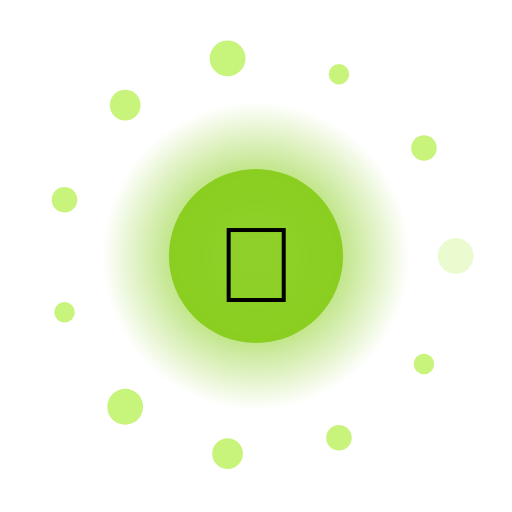
t = 0.00 s
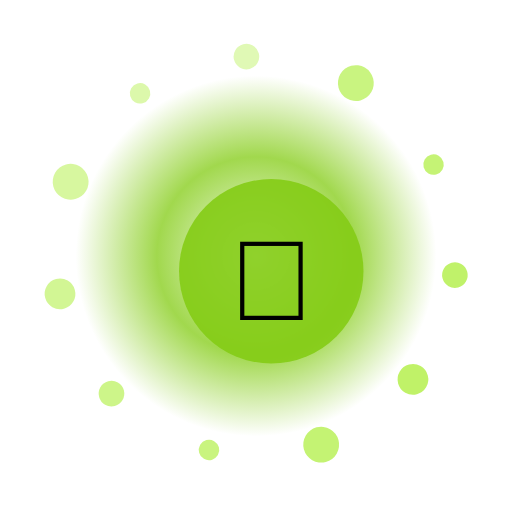
t = 1.50 s
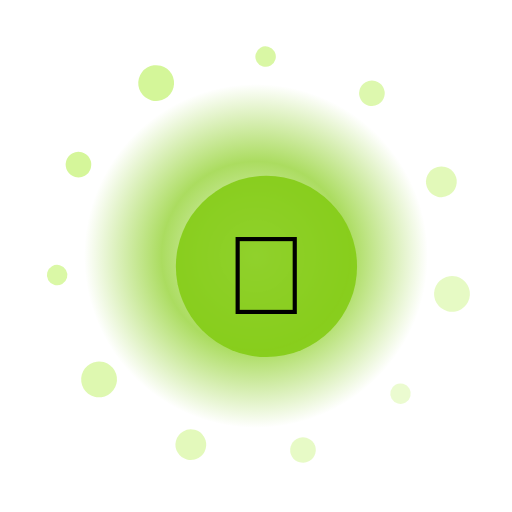
t = 3.00 s
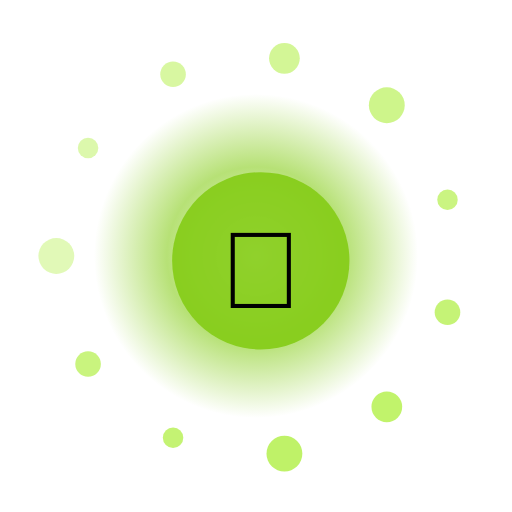
t = 4.50 s
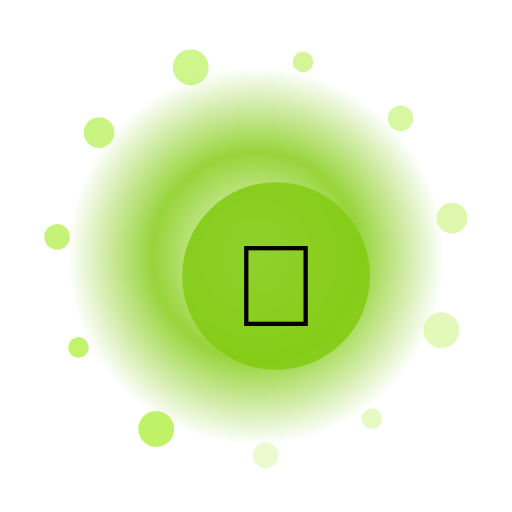
t = 6.00 s
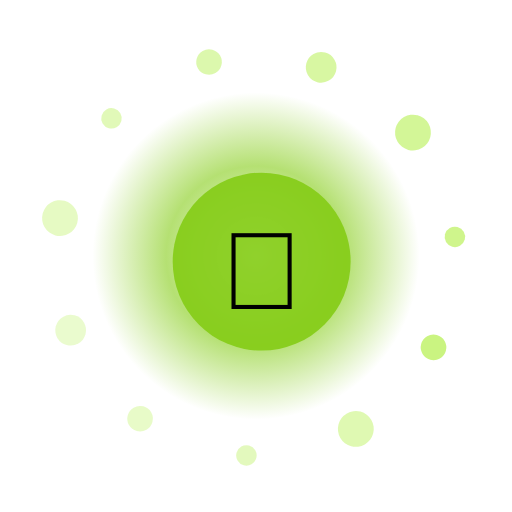
t = 7.50 s

The animated SVG that drew these frames (rendered in a browser with its animation timeline set to each time). Animation: 16 SMIL elements (animate=13,animateTransform=3); one cycle of 9.00 s, repeats indefinitely.

<?xml version="1.0" encoding="UTF-8"?>
<svg xmlns="http://www.w3.org/2000/svg" viewBox="0 0 200 200" width="200" height="200" style="background:transparent">
  <defs>
    <radialGradient id="g103" cx="50%" cy="50%" r="50%">
      <stop offset="0%" stop-color="#FFF" stop-opacity="0.95"/>
      <stop offset="55%" stop-color="#84CC16" stop-opacity="0.85"/>
      <stop offset="100%" stop-color="#84CC16" stop-opacity="0"/>
    </radialGradient>
    <filter id="glow103" x="-50%" y="-50%" width="200%" height="200%">
      <feGaussianBlur stdDeviation="3" result="b"/>
      <feMerge><feMergeNode in="b"/><feMergeNode in="SourceGraphic"/></feMerge>
    </filter>
  </defs>

  <!-- outer rotating rays -->
  <g filter="url(#glow103)">
    <g>
      <rect x="99" y="10" width="2" height="30" fill="#FFF" opacity="0.35" transform="rotate(0 100 100)"/><rect x="99" y="10" width="2" height="30" fill="#FFF" opacity="0.35" transform="rotate(30 100 100)"/><rect x="99" y="10" width="2" height="30" fill="#FFF" opacity="0.35" transform="rotate(60 100 100)"/><rect x="99" y="10" width="2" height="30" fill="#FFF" opacity="0.35" transform="rotate(90 100 100)"/><rect x="99" y="10" width="2" height="30" fill="#FFF" opacity="0.35" transform="rotate(120 100 100)"/><rect x="99" y="10" width="2" height="30" fill="#FFF" opacity="0.35" transform="rotate(150 100 100)"/><rect x="99" y="10" width="2" height="30" fill="#FFF" opacity="0.35" transform="rotate(180 100 100)"/><rect x="99" y="10" width="2" height="30" fill="#FFF" opacity="0.35" transform="rotate(210 100 100)"/><rect x="99" y="10" width="2" height="30" fill="#FFF" opacity="0.35" transform="rotate(240 100 100)"/><rect x="99" y="10" width="2" height="30" fill="#FFF" opacity="0.35" transform="rotate(270 100 100)"/><rect x="99" y="10" width="2" height="30" fill="#FFF" opacity="0.35" transform="rotate(300 100 100)"/><rect x="99" y="10" width="2" height="30" fill="#FFF" opacity="0.35" transform="rotate(330 100 100)"/>
      <animateTransform attributeName="transform" type="rotate" from="0 100 100" to="360 100 100" dur="7.0s" repeatCount="indefinite"/>
    </g>
  </g>

  <!-- pulsing aura -->
  <circle cx="100" cy="100" r="70" fill="url(#g103)">
    <animate attributeName="r" values="60;74;60" dur="2.39s" repeatCount="indefinite"/>
    <animate attributeName="opacity" values="0.6;1;0.6" dur="2.39s" repeatCount="indefinite"/>
  </circle>

  <!-- orbiting particles -->
  <g>
    <circle cx="178.0" cy="100.0" r="7" fill="#BEF264" opacity="0.85"><animate attributeName="opacity" values="0.3;1;0.3" dur="2.39s" begin="0.00s" repeatCount="indefinite"/></circle><circle cx="165.6" cy="142.2" r="4" fill="#BEF264" opacity="0.85"><animate attributeName="opacity" values="0.3;1;0.3" dur="2.39s" begin="0.12s" repeatCount="indefinite"/></circle><circle cx="132.4" cy="171.0" r="5" fill="#BEF264" opacity="0.85"><animate attributeName="opacity" values="0.3;1;0.3" dur="2.39s" begin="0.24s" repeatCount="indefinite"/></circle><circle cx="88.9" cy="177.2" r="6" fill="#BEF264" opacity="0.85"><animate attributeName="opacity" values="0.3;1;0.3" dur="2.39s" begin="0.36s" repeatCount="indefinite"/></circle><circle cx="48.9" cy="158.9" r="7" fill="#BEF264" opacity="0.85"><animate attributeName="opacity" values="0.3;1;0.3" dur="2.39s" begin="0.48s" repeatCount="indefinite"/></circle><circle cx="25.2" cy="122.0" r="4" fill="#BEF264" opacity="0.85"><animate attributeName="opacity" values="0.3;1;0.3" dur="2.39s" begin="0.60s" repeatCount="indefinite"/></circle><circle cx="25.2" cy="78.0" r="5" fill="#BEF264" opacity="0.85"><animate attributeName="opacity" values="0.3;1;0.3" dur="2.39s" begin="0.72s" repeatCount="indefinite"/></circle><circle cx="48.9" cy="41.1" r="6" fill="#BEF264" opacity="0.85"><animate attributeName="opacity" values="0.3;1;0.3" dur="2.39s" begin="0.84s" repeatCount="indefinite"/></circle><circle cx="88.9" cy="22.8" r="7" fill="#BEF264" opacity="0.85"><animate attributeName="opacity" values="0.3;1;0.3" dur="2.39s" begin="0.96s" repeatCount="indefinite"/></circle><circle cx="132.4" cy="29.0" r="4" fill="#BEF264" opacity="0.85"><animate attributeName="opacity" values="0.3;1;0.3" dur="2.39s" begin="1.08s" repeatCount="indefinite"/></circle><circle cx="165.6" cy="57.8" r="5" fill="#BEF264" opacity="0.85"><animate attributeName="opacity" values="0.3;1;0.3" dur="2.39s" begin="1.20s" repeatCount="indefinite"/></circle>
    <animateTransform attributeName="transform" type="rotate" from="0 100 100" to="-360 100 100" dur="9.0s" repeatCount="indefinite"/>
  </g>

  <!-- core glyph -->
  <g>
    <circle cx="100" cy="100" r="34" fill="#84CC16" opacity="0.9"/>
    <text x="100" y="118" text-anchor="middle" font-size="42" font-family="Apple Color Emoji, Segoe UI Emoji, Noto Color Emoji, sans-serif">🧸</text>
    <animateTransform attributeName="transform" type="scale" values="1;1.08;1" dur="2.39s" additive="sum" repeatCount="indefinite"/>
  </g>

  <title>Jalwa Squirrel</title>
</svg>
